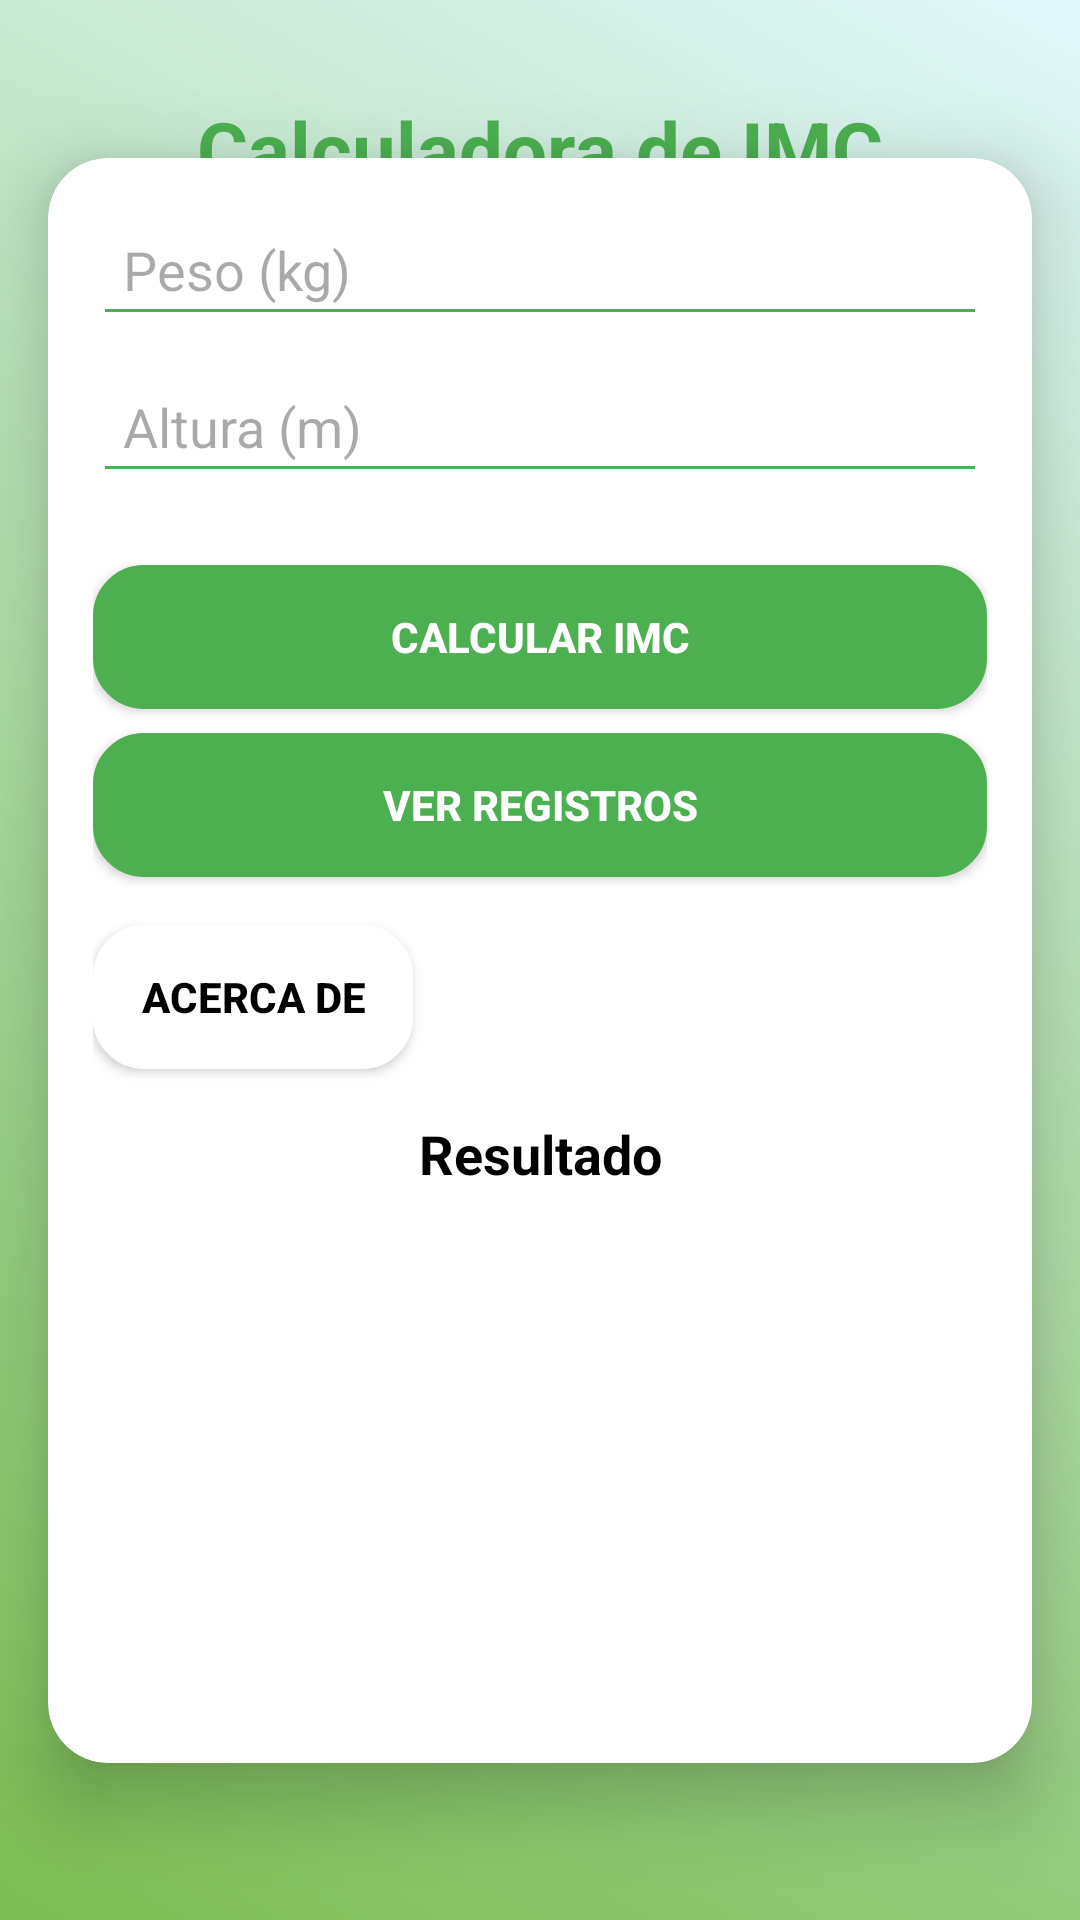

Layout XML and referenced resources for this Android screen:
<!-- AndroidManifest.xml: application theme Theme.Interacionboton -->
<!-- res/layout/activity_main.xml -->
<?xml version="1.0" encoding="utf-8"?>
<androidx.constraintlayout.widget.ConstraintLayout
    xmlns:android="http://schemas.android.com/apk/res/android"
    xmlns:app="http://schemas.android.com/apk/res-auto"
    xmlns:tools="http://schemas.android.com/tools"
    android:id="@+id/main"
    android:layout_width="match_parent"
    android:layout_height="match_parent"
    android:background="@drawable/gradient2"
    tools:context=".MainActivity"
    tools:ignore="MissingConstraints">

    
    <TextView
        android:id="@+id/titulo"
        android:layout_width="wrap_content"
        android:layout_height="wrap_content"
        android:text="Calculadora de IMC"
        android:textSize="26sp"
        android:textColor="#4CAF50"
        android:textStyle="bold"
        android:layout_marginTop="32dp"
        app:layout_constraintTop_toTopOf="parent"
        app:layout_constraintStart_toStartOf="parent"
        app:layout_constraintEnd_toEndOf="parent"/>



    <androidx.cardview.widget.CardView
        android:id="@+id/cardView"
        android:layout_width="0dp"
        android:layout_height="wrap_content"
        android:layout_margin="16dp"
        app:cardCornerRadius="20dp"
        app:cardElevation="15dp"
        app:layout_constraintTop_toTopOf="parent"
        app:cardBackgroundColor="@android:color/white"
        app:layout_constraintEnd_toEndOf="parent"
        app:layout_constraintStart_toStartOf="parent"
        app:layout_constraintBottom_toBottomOf="parent">

        <LinearLayout
            android:layout_width="match_parent"
            android:layout_height="wrap_content"
            android:orientation="vertical"
            android:layout_gravity="center"
            android:padding="15dp">



            
            <androidx.appcompat.widget.AppCompatEditText
                android:id="@+id/etPeso"
                android:layout_width="match_parent"
                android:layout_height="wrap_content"
                android:layout_marginBottom="8dp"
                android:hint="Peso (kg)"
                android:inputType="numberDecimal"
                android:backgroundTint="#4CAF50"
                android:padding="10dp"/>

            
            <androidx.appcompat.widget.AppCompatEditText
                android:id="@+id/etAltura"
                android:layout_width="match_parent"
                android:layout_height="wrap_content"
                android:layout_marginBottom="16dp"
                android:hint="Altura (m)"
                android:inputType="numberDecimal"
                android:backgroundTint="#4CAF50"
                android:padding="10dp"/>

            
            <androidx.appcompat.widget.AppCompatButton
                android:id="@+id/btnCalcularIMC"
                android:layout_width="match_parent"
                android:background="@drawable/rounded_button"
                android:layout_height="wrap_content"
                android:backgroundTint="#4CAF50"
                android:text="Calcular IMC"
                android:textColor="@android:color/white"
                android:textStyle="bold"
                android:layout_marginTop="8dp"/>

            <androidx.appcompat.widget.AppCompatButton
                android:id="@+id/btnVerRegistro"
                android:layout_width="match_parent"
                android:layout_height="wrap_content"
                android:backgroundTint="#4CAF50"
                android:textStyle="bold"
                android:background="@drawable/rounded_button"
                android:text="Ver Registros"
                android:textColor="@android:color/white"
                android:layout_marginTop="8dp"
                app:layout_constraintTop_toBottomOf="@+id/btnAbout"
                app:layout_constraintStart_toStartOf="parent"
                app:layout_constraintEnd_toEndOf="parent"/>

            
            <androidx.appcompat.widget.AppCompatButton
                android:id="@+id/btnAbout"
                android:layout_width="wrap_content"
                android:layout_height="wrap_content"
                android:text="Acerca de"
                android:textColor="@color/black"
                android:textStyle="bold"
                android:layout_marginTop="16dp"
                android:background="@drawable/rounded_button"
                android:backgroundTint="@color/white" />

            
            <TextView
                android:id="@+id/tvResultadoIMC"
                android:layout_width="match_parent"
                android:layout_height="wrap_content"
                android:layout_marginTop="16dp"
                android:text="Resultado"
                android:textColor="@android:color/black"
                android:textSize="18sp"
                android:textStyle="bold"
                android:gravity="center"/>

            
            <ImageView
                android:id="@+id/ivCategoriaIMC"
                android:layout_width="230dp"
                android:layout_height="160dp"
                android:layout_marginTop="16dp"
                android:layout_gravity="center"
                android:contentDescription="Imagen de categoría IMC"/>

        </LinearLayout>
    </androidx.cardview.widget.CardView>
</androidx.constraintlayout.widget.ConstraintLayout>
<!-- resources referenced by this layout -->
<resources>
  <!-- drawable gradient2 (drawable) -->
  <?xml version="1.0" encoding="utf-8"?>
  <layer-list xmlns:android="http://schemas.android.com/apk/res/android">
      <item>
          <shape android:shape="rectangle">
              <gradient
                  android:startColor="#7BBD52"
                  android:endColor="#E0F7FA"
                  android:angle="45" />
          </shape>
      </item>
  </layer-list>
  <!-- drawable rounded_button (drawable) -->
  <?xml version="1.0" encoding="utf-8"?>
  <shape xmlns:android="http://schemas.android.com/apk/res/android">
      <solid android:color="#4CAF50" /> 
      <corners android:radius="16dp" /> 
      <padding
          android:left="16dp"
          android:right="16dp"
          android:top="12dp"
          android:bottom="12dp" />
      <stroke
          android:width="2dp"
          android:color="#388E3C" /> 
  </shape>
  <style name="Theme.Interacionboton" parent="Base.Theme.Interacionboton" />
  <style name="Base.Theme.Interacionboton" parent="Theme.Material3.DayNight.NoActionBar">
          
          
      </style>
  <!-- not gathered from this repository: default colours our renderer supplied (Android Studio template values) -->
  <color name="black">#FF000000</color>
  <color name="white">#FFFFFFFF</color>
</resources>
